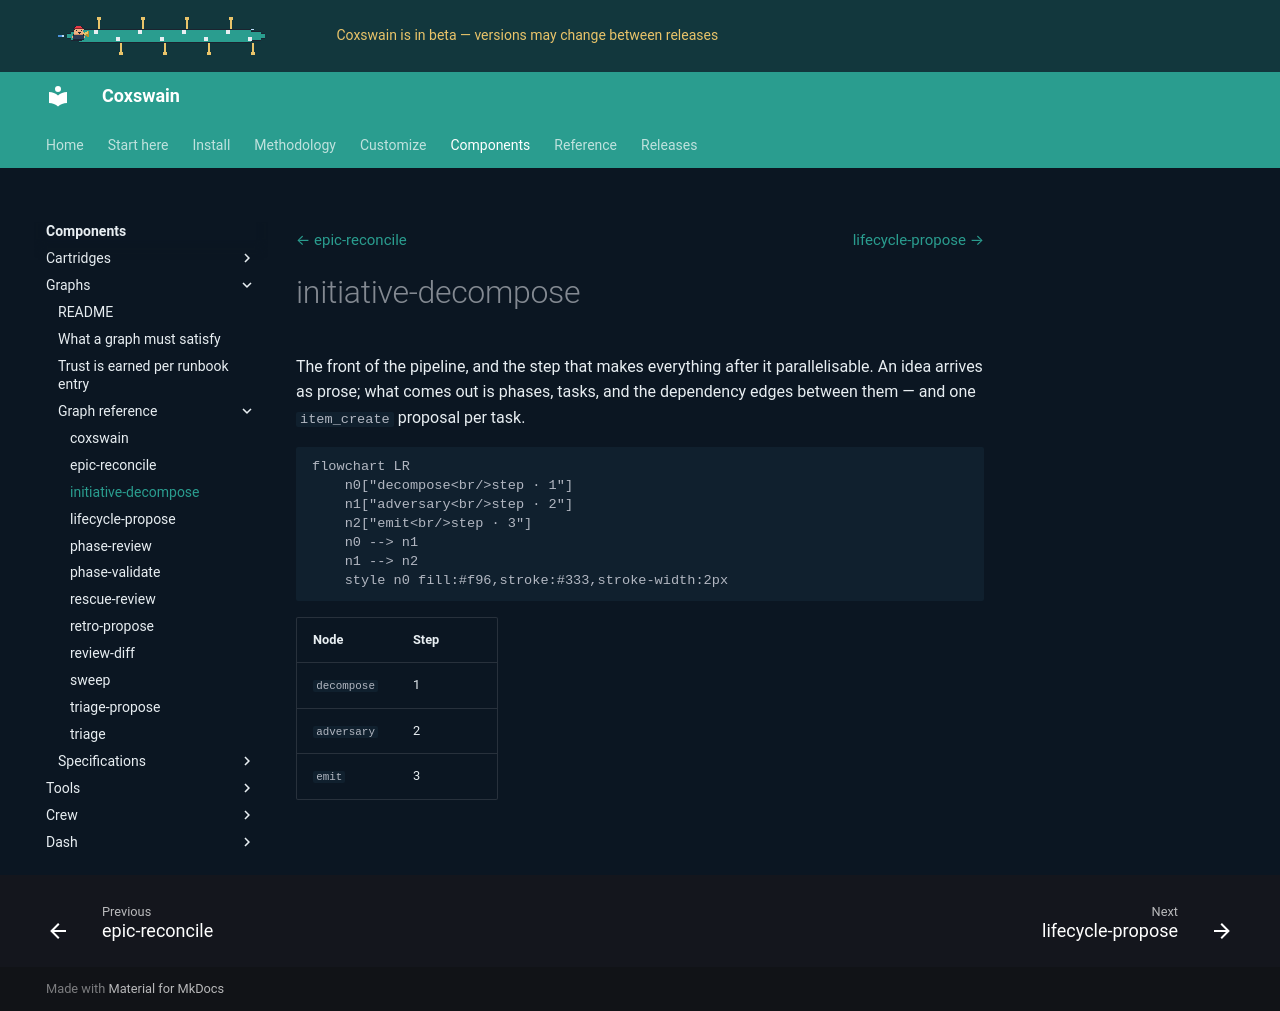

repository: ppfenning/coxswain · page: 2026.11.9/components/graphs/docs/graphs/initiative-decompose/index.html · generator: mkdocs

# initiative-decompose

The front of the pipeline, and the step that makes everything after it parallelisable. An idea arrives as prose; what comes out is phases, tasks, and the dependency edges between them — and one `item_create` proposal per task.

```mermaid
flowchart LR
    n0["decompose<br/>step · 1"]
    n1["adversary<br/>step · 2"]
    n2["emit<br/>step · 3"]
    n0 --> n1
    n1 --> n2
    style n0 fill:#f96,stroke:#333,stroke-width:2px
```

| Node | Step |
|---|---|
| `decompose` | 1 |
| `adversary` | 2 |
| `emit` | 3 |
